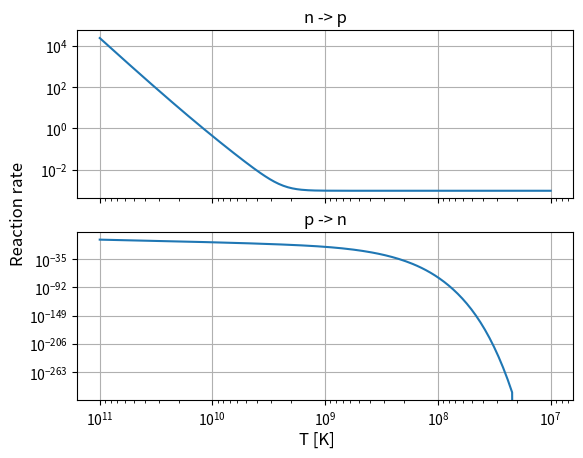

Reproduce this figure in Python.
"""Reaction rates for the early universe."""

from functools import lru_cache

from scipy.integrate import quad
import numpy as np


class ReactionRates:
    """Class describing reaction rates between the particle species in the early universe."""

    @staticmethod
    @lru_cache
    def T_nu(T: float) -> float:
        """Neutrino temperature conversion

        arguments:
            T: temperature [K]

        returns:
            the neutrino temperature
        """
        return (4 / 11) ** (1 / 3) * T

    @staticmethod
    @lru_cache
    def lambda_n_to_p(T_9: float, q_sign: int = 1) -> float:
        """Describes the reaction rate of n -> p, equation (12) of the project,
        described in a.3 table 2 of the project reference material:
        https://www.uio.no/studier/emner/matnat/astro/AST3220/v24/undervisningsmateriale/wagoner-fowler-hoyle.pdf

        arguments:
            T_9: temperature [10^9 K]
            q: Sign to use for the mass difference ratio value, 1 or -1

        returns:
            the reaction rate of n -> p [1/s]
        """

        if q_sign not in [1, -1]:
            raise ValueError("q_sign must be 1 or -1")

        b = 5.93
        Z = b / T_9
        Z_nu = b / (ReactionRates.T_nu(T_9))

        q = 2.53  # mass difference ratio [(m_n - m_p) / m_e]

        tau = 1700  # free neutron decay time [s]

        def I1(x):
            """Integrand of the first integral in equation (12) of the project."""
            a = x + q_sign * q
            return (
                a
                * a
                * np.sqrt(x * x - 1)
                * x
                / ((1 + np.exp(x * Z)) * (1 + np.exp(-Z_nu * a)))
            )

        def I2(x):
            """Integrand of the second integral in equation (12) of the project."""
            a = x - q_sign * q
            return (
                a
                * a
                * np.sqrt(x * x - 1)
                * x
                / ((1 + np.exp(-x * Z)) * (1 + np.exp(Z_nu * a)))
            )

        return 1 / tau * (quad(I1, 1, np.inf)[0] + quad(I2, 1, np.inf)[0])

    @staticmethod
    def lambda_p_to_n(T_9: float) -> float:
        """Describes the reaction rate of p -> n, equation (13) of the project,
        described in a.3 table 2 of the project reference material:
        https://www.uio.no/studier/emner/matnat/astro/AST3220/v24/undervisningsmateriale/wagoner-fowler-hoyle.pdf

        arguments:
            T_9: temperature [10^9 K]

        returns:
            the reaction rate of p -> n [1/s]
        """
        return ReactionRates.lambda_n_to_p(T_9, -1)

    def get_weak_rates(self, T_9: float) -> tuple[float, float]:
        """Get the weak interaction rates for n -> p and p -> n.

        arguments:
            T_9: temperature [10^9 K]

        returns:
            the reaction rates of n -> p and p -> n  [1/s]
        """
        return ReactionRates.lambda_n_to_p(T_9), ReactionRates.lambda_p_to_n(T_9)

    def get_np_to_D(self, T_9: float, rho_b: float) -> tuple[float, float]:
        """Describes the reaction rate of n + p -> D + gamma and the reverse,
        described in b.1 of table 2 of the project reference material:
        https://www.uio.no/studier/emner/matnat/astro/AST3220/v24/undervisningsmateriale/wagoner-fowler-hoyle.pdf

        arguments:
            T_9: temperature [10^9 K]
            rho_b: baryon density [g/cm^3]

        returns:
            the reaction rate of n + p -> D + gamma, and the reverse  [1/s]
        """

        rate_np_to_Dgamma = 2.5e4 * rho_b  # b.1
        rate_D_to_np = (
            4.68e9 * rate_np_to_Dgamma / rho_b * T_9 ** (3 / 2) * np.exp(-25.82 / T_9)
        )

        return rate_np_to_Dgamma, rate_D_to_np

    def get_nD_to_T(self, T_9: float, rho_b: float) -> tuple[float, float]:
        """Describes the reaction rate of n + D -> T + gamma, and the reverse,
        described in b.3 of table 2 of the project reference material:
        https://www.uio.no/studier/emner/matnat/astro/AST3220/v24/undervisningsmateriale/wagoner-fowler-hoyle.pdf

        arguments:
            T_9: temperature [10^9 K]
            rho_b: baryon density

        returns:
            the reaction rate of n + p -> D + gamma, and the reverse  [1/s]
        """

        rate_nD_to_Tgamma = rho_b * (75.5 + 1250 * T_9)
        rate_T_to_nD = (
            1.63e10 * rate_nD_to_Tgamma / rho_b * T_9 ** (3 / 2) * np.exp(-72.62 / T_9)
        )

        return rate_nD_to_Tgamma, rate_T_to_nD

    def get_DD_to_pT(self, T_9: float, rho_b: float) -> tuple[float, float]:
        """Describes the reaction rate of D + D -> p + T, and the reverse,
        described in b.8 of table 2 of the project reference material:
        https://www.uio.no/studier/emner/matnat/astro/AST3220/v24/undervisningsmateriale/wagoner-fowler-hoyle.pdf

        arguments:
            T_9: temperature [10^9 K]
            rho_b: baryon density

        returns:
            the reaction rate of D + D -> p + T, and the reverse [1/s]
        """

        rate_DD_to_pT = (
            3.9e8
            * rho_b
            * T_9 ** (-2 / 3)
            * np.exp(-4.26 * T_9 ** (-1 / 3))
            * (1 + 0.0979 * T_9 ** (1 / 3) + 0.642 * T_9 ** (2 / 3) + 0.440 * T_9)
        )

        rate_pT_to_DD = 1.73 * rate_DD_to_pT * np.exp(-46.80 / T_9)

        return rate_DD_to_pT, rate_pT_to_DD

    def get_pD_to_He3(self, T_9: float, rho_b: float) -> tuple[float, float]:
        """Describes the reaction rate of (p + D <-> He3 + gamma)
        described in b.2 of table 2 of the project reference material:
        https://www.uio.no/studier/emner/matnat/astro/AST3220/v24/undervisningsmateriale/wagoner-fowler-hoyle.pdf

        arguments:
            T_9: temperature [10^9 K]
            rho_b: baryon density

        returns:
            the reaction rate of (p + D -> He3 + gamma), and the reverse [1/s]
        """

        rate_pD_to_He3 = (
            2.23e3
            * rho_b
            * T_9 ** (-2 / 3)
            * np.exp(-3.72 * T_9 ** (-1 / 3))
            * (1 + 0.112 * T_9 ** (1 / 3) + 33.8 * T_9 ** (2 / 3) + 2.65 * T_9)
        )

        rate_He3_to_pD = (
            1.63e10 * rate_pD_to_He3 / rho_b * T_9 ** (3 / 2) * np.exp(-63.75 / T_9)
        )

        return rate_pD_to_He3, rate_He3_to_pD

    def get_nHe3_to_pT(self, T_9: float, rho_b: float) -> tuple[float, float]:
        """Describes the reaction rate of (n + He3 <-> p + T)
        described in b.4 of table 2 of the project reference material:
        https://www.uio.no/studier/emner/matnat/astro/AST3220/v24/undervisningsmateriale/wagoner-fowler-hoyle.pdf

        arguments:
            T_9: temperature [10^9 K]
            rho_b: baryon density

        returns:
            the reaction rate of (n + He3 -> p + T), and the reverse [1/s]
        """

        rate_nHe3_to_pT = 7.06e8 * rho_b

        rate_pT_to_nHe3 = rate_nHe3_to_pT * np.exp(-8.864 / T_9)

        return rate_nHe3_to_pT, rate_pT_to_nHe3

    def get_DD_to_nHe3(self, T_9: float, rho_b: float) -> tuple[float, float]:
        """Describes the reaction rate of (D + D <-> n + He3),
        described in b.7 of table 2 of the project reference material:
        https://www.uio.no/studier/emner/matnat/astro/AST3220/v24/undervisningsmateriale/wagoner-fowler-hoyle.pdf

        arguments:
            T_9: temperature [10^9 K]
            rho_b: baryon density

        returns:
            the reaction rate of (D + D -> n + He3), and the reverse [1/s]
        """

        rate_DD_to_nHe3 = (
            3.9e8
            * rho_b
            * T_9 ** (-2 / 3)
            * np.exp(-4.26 * T_9 ** (-1 / 3))
            * (1 + 0.0979 * T_9 ** (1 / 3) + 0.642 * T_9 ** (2 / 3) + 0.440 * T_9)
        )

        rate_nHe3_to_DD = 1.73 * rate_DD_to_nHe3 * np.exp(-37.94 / T_9)

        return rate_DD_to_nHe3, rate_nHe3_to_DD

    def get_pT_to_He4(self, T_9: float, rho_b: float) -> tuple[float, float]:
        """Describes the reaction rate of (p + T <-> He4 + gamma),
        described in b.5 of table 2 of the project reference material:
        https://www.uio.no/studier/emner/matnat/astro/AST3220/v24/undervisningsmateriale/wagoner-fowler-hoyle.pdf

        arguments:
            T_9: temperature [10^9 K]
            rho_b: baryon density

        returns:
            the reaction rate of (p + T -> He4 + gamma), and the reverse [1/s]
        """

        rate_pT_to_He4 = (
            2.87e4
            * rho_b
            * T_9 ** (-2 / 3)
            * np.exp(-3.87 / T_9)
            * (
                1
                + 0.108 * T_9 ** (1 / 3)
                + 0.466 * T_9 ** (2 / 3)
                + 0.352 * T_9
                + 0.300 * T_9 ** (4 / 3)
                + 0.576 * T_9 ** (5 / 3)
            )
        )

        rate_He4_to_pT = (
            2.59e10 * rate_pT_to_He4 / rho_b * T_9 ** (3 / 2) * np.exp(-229.9 / T_9)
        )

        return rate_pT_to_He4, rate_He4_to_pT

    def get_nHe3_to_He4(self, T_9: float, rho_b: float) -> tuple[float, float]:
        """Describes the reaction rate of (n + He3 <-> He4 + gamma),
        described in b.6 of table 2 of the project reference material:
        https://www.uio.no/studier/emner/matnat/astro/AST3220/v24/undervisningsmateriale/wagoner-fowler-hoyle.pdf

        arguments:
            T_9: temperature [10^9 K]
            rho_b: baryon density

        returns:
            the reaction rate of (n + He3 -> He4 + gamma), and the reverse [1/s]
        """

        rate_nHe3_to_He4 = 6e3 * rho_b * T_9

        rate_He4_to_nHe3 = (
            2.6e10 * rate_nHe3_to_He4 / rho_b * T_9 ** (3 / 2) * np.exp(-238.8 / T_9)
        )

        return rate_nHe3_to_He4, rate_He4_to_nHe3

    def get_DD_to_He4(self, T_9: float, rho_b: float) -> tuple[float, float]:
        """Describes the reaction rate of (D + D <-> He4 + gamma),
        described in b.9 of table 2 of the project reference material:
        https://www.uio.no/studier/emner/matnat/astro/AST3220/v24/undervisningsmateriale/wagoner-fowler-hoyle.pdf

        arguments:
            T_9: temperature [10^9 K]
            rho_b: baryon density

        returns:
            the reaction rate of (D + D -> He4 + gamma), and the reverse [1/s]
        """

        rate_DD_to_He4 = (
            24.1
            * rho_b
            * T_9 ** (-2 / 3)
            * np.exp(-4.26 / T_9 ** (-1 / 3))
            * (
                T_9 ** (2 / 3)
                + 0.685 * T_9
                + 0.152 * T_9 ** (4 / 3)
                + 0.265 * T_9 ** (5 / 3)
            )
        )

        rate_He4_to_DD = (
            4.5e10 * rate_DD_to_He4 / rho_b * T_9 ** (3 / 2) * np.exp(-276.7 / T_9)
        )

        return rate_DD_to_He4, rate_He4_to_DD

    def get_DHe3_to_He4p(self, T_9: float, rho_b: float) -> tuple[float, float]:
        """Describes the reaction rate of (D + He3 <-> He4 + p),
        described in b.10 of table 2 of the project reference material:
        https://www.uio.no/studier/emner/matnat/astro/AST3220/v24/undervisningsmateriale/wagoner-fowler-hoyle.pdf

        arguments:
            T_9: temperature [10^9 K]
            rho_b: baryon density

        returns:
            the reaction rate of (D + He3 -> He4 + p), and the reverse [1/s]
        """

        rate_DHe3_to_He4p = 2.6e9 * rho_b * T_9 ** (-3 / 2) * np.exp(-2.99 / T_9)

        rate_He4p_to_DHe3 = 5.5 * rate_DHe3_to_He4p * np.exp(-213 / T_9)

        return rate_DHe3_to_He4p, rate_He4p_to_DHe3

    def get_DT_to_He4n(self, T_9: float, rho_b: float) -> tuple[float, float]:
        """Describes the reaction rate of (D + T <-> He4 + n),
        described in b.11 of table 2 of the project reference material:
        https://www.uio.no/studier/emner/matnat/astro/AST3220/v24/undervisningsmateriale/wagoner-fowler-hoyle.pdf

        arguments:
            T_9: temperature [10^9 K]
            rho_b: baryon density

        returns:
            the reaction rate of (D + T -> He4 + n), and the reverse [1/s]
        """

        rate_DT_to_He4n = 1.38e9 * rho_b * T_9 ** (-3 / 2) * np.exp(-0.745 / T_9)

        rate_He4n_to_DT = 5.5 * rate_DT_to_He4n * np.exp(-204.1 / T_9)

        return rate_DT_to_He4n, rate_He4n_to_DT

    def get_He3T_to_He4D(self, T_9: float, rho_b: float) -> tuple[float, float]:
        """Describes the reaction rate of (He3 + T <-> He4 + D),
        described in b.15 of table 2 of the project reference material:
        https://www.uio.no/studier/emner/matnat/astro/AST3220/v24/undervisningsmateriale/wagoner-fowler-hoyle.pdf

        arguments:
            T_9: temperature [10^9 K]
            rho_b: baryon density

        returns:
            the reaction rate of (He3 + T -> He4 + D), and the reverse [1/s]
        """

        rate_He3T_to_He4D = (
            3.88e9
            * rho_b
            * T_9 ** (-2 / 3)
            * np.exp(-7.72 * T_9 ** (-1 / 3))
            * (1 + 0.0540 * T_9 ** (1 / 3))
        )

        rate_He4D_to_He3T = 1.59 * rate_He3T_to_He4D * np.exp(-166.2 / T_9)

        return rate_He3T_to_He4D, rate_He4D_to_He3T

    def get_THe4_to_Li7(self, T_9: float, rho_b: float) -> tuple[float, float]:
        """Describes the reaction rate of (T + He4 <-> Li7 + gamma),
        described in b.17 of table 2 of the project reference material:
        https://www.uio.no/studier/emner/matnat/astro/AST3220/v24/undervisningsmateriale/wagoner-fowler-hoyle.pdf

        arguments:
            T_9: temperature [10^9 K]
            rho_b: baryon density

        returns:
            the reaction rate of (T + He4 -> Li7 + gamma), and the reverse [1/s]
        """

        rate_THe4_to_Li7 = (
            5.28e5
            * rho_b
            * T_9 ** (-2 / 3)
            * np.exp(-8.08 * T_9 ** (-1 / 3))
            * (1 + 0.0516 * T_9 ** (1 / 3))
        )

        rate_Li7_to_THe4 = (
            1.12e10 * rate_THe4_to_Li7 / rho_b * T_9 ** (3 / 2) * np.exp(-28.63 / T_9)
        )

        return rate_THe4_to_Li7, rate_Li7_to_THe4

    def get_pLi7_to_He4He4(self, T_9: float, rho_b: float) -> tuple[float, float]:
        """Describes the reaction rate of (p + Li7 <-> He4 + He4),
        described in b.20 of table 2 of the project reference material:
        https://www.uio.no/studier/emner/matnat/astro/AST3220/v24/undervisningsmateriale/wagoner-fowler-hoyle.pdf

        arguments:
            T_9: temperature [10^9 K]
            rho_b: baryon density

        returns:
            the reaction rate of (p + Li7 -> He4 + He4), and the reverse [1/s]
        """

        rate_pLi7_to_He4He4 = (
            1.42e9
            * rho_b
            * T_9 ** (-2 / 3)
            * np.exp(-8.47 * T_9 ** (-1 / 3))
            * (1 + 0.0493 * T_9 ** (1 / 3))
        )

        rate_He4He4_to_pLi7 = 4.64 * rate_pLi7_to_He4He4 * np.exp(-201.3 / T_9)

        return rate_pLi7_to_He4He4, rate_He4He4_to_pLi7

    def get_nBe7_to_pLi7(self, T_9: float, rho_b: float) -> tuple[float, float]:
        """Describes the reaction rate of (n + Be7 <-> p + Li7),
        described in b.18 of table 2 of the project reference material:
        https://www.uio.no/studier/emner/matnat/astro/AST3220/v24/undervisningsmateriale/wagoner-fowler-hoyle.pdf

        arguments:
            T_9: temperature [10^9 K]
            rho_b: baryon density

        returns:
            the reaction rate of (n + Be7 -> p + Li7), and the reverse [1/s]
        """

        rate_nBe7_to_pLi7 = 6.74e9 * rho_b

        rate_pLi7_to_nBe7 = rate_nBe7_to_pLi7 * np.exp(-19.07 / T_9)

        return rate_nBe7_to_pLi7, rate_pLi7_to_nBe7

    def get_nBe7_to_He4He4(self, T_9: float, rho_b: float) -> tuple[float, float]:
        """Describes the reaction rate of (n + Be7 <-> He4 + He4),
        described in b.21 of table 2 of the project reference material:
        https://www.uio.no/studier/emner/matnat/astro/AST3220/v24/undervisningsmateriale/wagoner-fowler-hoyle.pdf

        arguments:
            T_9: temperature [10^9 K]
            rho_b: baryon density

        returns:
            the reaction rate of (n + Be7 -> He4 + He4), and the reverse [1/s]
        """

        rate_nBe7_to_He4He4 = 1.2e7 * rho_b * T_9

        rate_He4He4_to_nBe7 = 4.64 * rate_nBe7_to_He4He4 * np.exp(-220.4 / T_9)

        return rate_nBe7_to_He4He4, rate_He4He4_to_nBe7

    def get_He3He4_to_Be7(self, T_9: float, rho_b: float) -> tuple[float, float]:
        """Describes the reaction rate of (He3 + He4 <-> Be7 + gamma),
        described in b.16 of table 2 of the project reference material:
        https://www.uio.no/studier/emner/matnat/astro/AST3220/v24/undervisningsmateriale/wagoner-fowler-hoyle.pdf

        arguments:
            T_9: temperature [10^9 K]
            rho_b: baryon density

        returns:
            the reaction rate of (He3 + He4 -> Be7 + gamma), and the reverse [1/s]
        """

        rate_He3He4_to_Be7 = (
            4.8e6
            * rho_b
            * T_9 ** (-2 / 3)
            * np.exp(-12.8 * T_9 ** (-1 / 3))
            * (
                1
                + 0.0326 * T_9 ** (1 / 3)
                - 0.219 * T_9 ** (2 / 3)
                + 0.0499 * T_9
                + 0.0258 * T_9 ** (4 / 3)
                + 0.0150 * T_9 ** (5 / 3)
            )
        )

        rate_Be7_to_He3He4 = (
            1.12e10 * rate_He3He4_to_Be7 / rho_b * T_9 ** (3 / 2) * np.exp(-18.42 / T_9)
        )

        return rate_He3He4_to_Be7, rate_Be7_to_He3He4


if __name__ == "__main__":
    # DEBUG PLOT REACTION RATES AS FUNC OF T
    import matplotlib.pyplot as plt

    fig, axs = plt.subplots(2, sharex=True)
    T9 = np.logspace(11, 7, 200) / 1e9
    n = np.zeros_like(T9)
    p = np.zeros_like(T9)
    for i, Ti in enumerate(T9):
        n[i] = ReactionRates.lambda_n_to_p(Ti)
        p[i] = ReactionRates.lambda_p_to_n(Ti)
    T = T9 * 1e9
    axs[0].loglog(T, n)
    axs[0].set_title("n -> p")
    axs[0].grid(True)
    axs[1].loglog(T, p)
    axs[1].set_title("p -> n")
    axs[1].grid(True)
    fig.supxlabel("T [K]")
    fig.supylabel("Reaction rate")
    plt.gca().invert_xaxis()
    plt.show()
